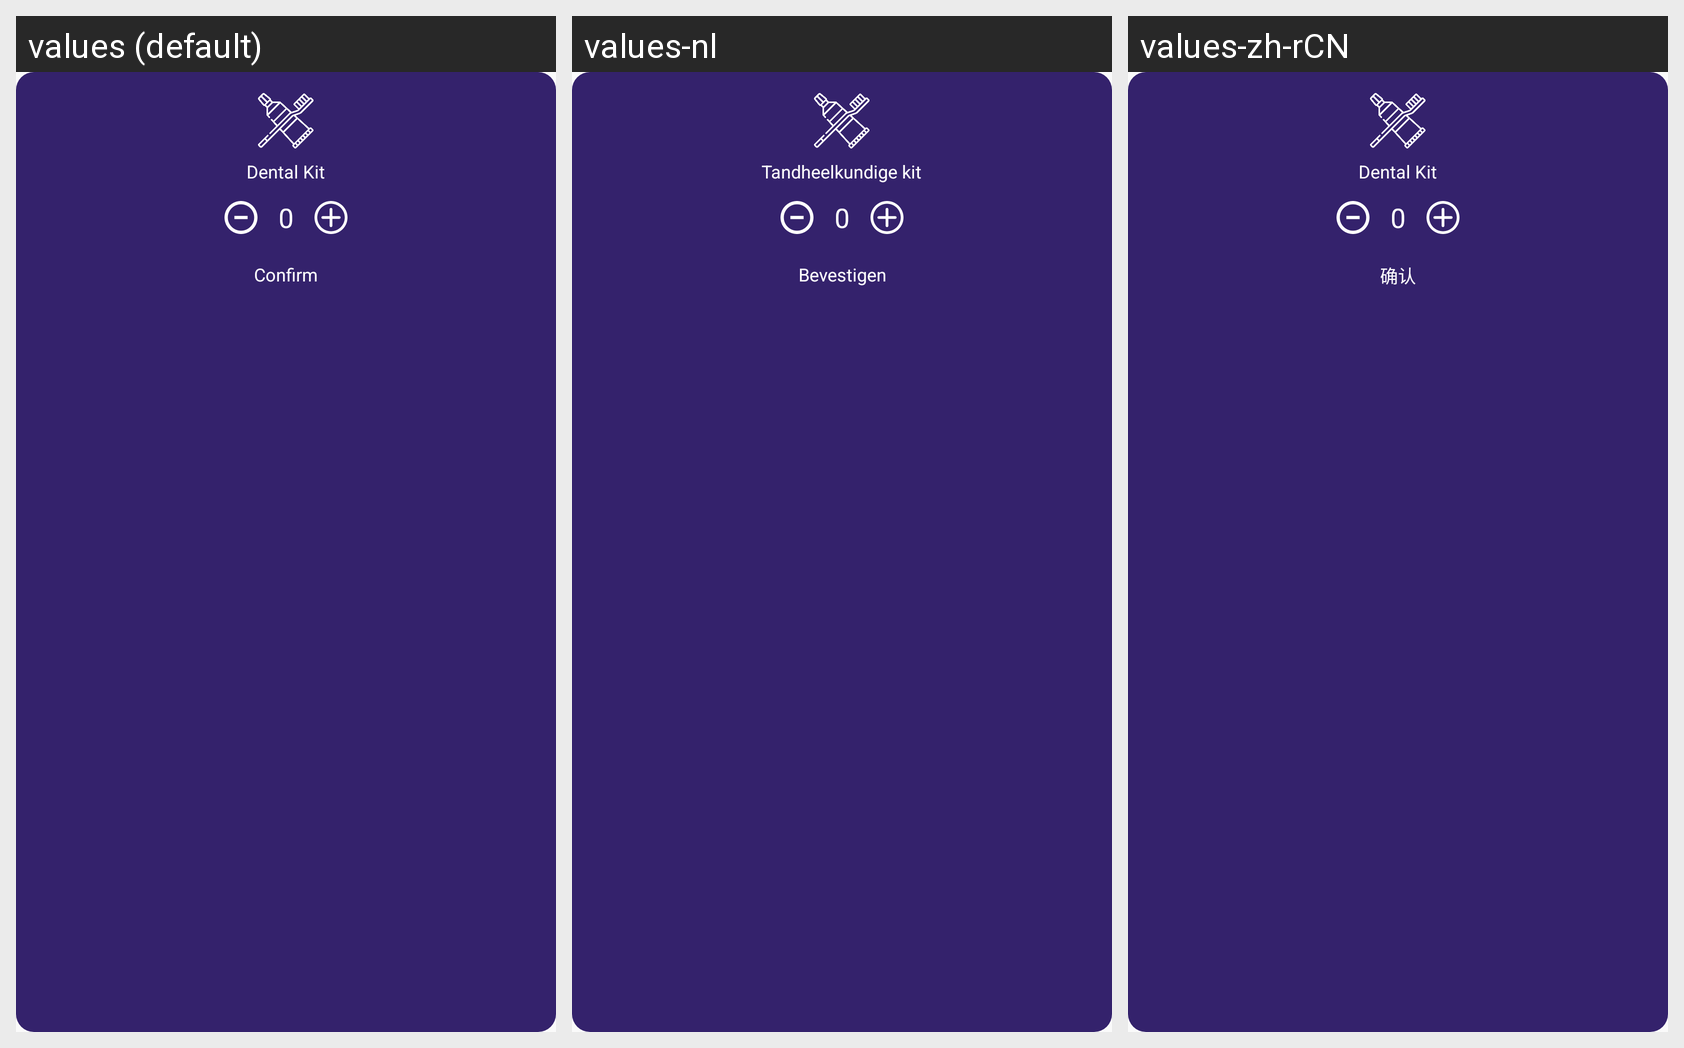

Strings drawn on this Android screen and how each of the app's shown locales translates them:
Android screen res/layout/layout_amadeus_services_dental.xml rendered under 3 locales, left to right: values (default), values-nl, values-zh-rCN. Device: Nexus 5 (rendered at 1080×1920; each locale shown at half size, 540×960, under a caption strip naming it); theme AppTheme.
Other locales in the repository, not shown: values-ar-rSA, values-fr, values-zh.
Strings drawn on this screen, with the default value and each locale's value (text and hints the layout hard-codes, and strings that could not be matched under every locale, appear in the picture but are not listed):

dental
  values: Dental Kit
  values-nl: Tandheelkundige kit
  values-zh-rCN: Dental Kit  [not translated; the default value is used]

confirm
  values: Confirm
  values-nl: Bevestigen
  values-zh-rCN: 确认  [from values-zh]
